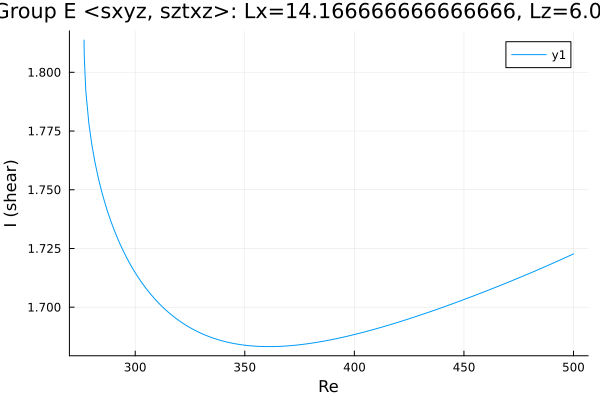

The table this chart was drawn from, first rows:
Re, shear
276.7, 1.814
276.7, 1.814
276.7, 1.814
276.7, 1.814
276.7, 1.814
276.7, 1.814
276.7, 1.812
276.7, 1.811
276.7, 1.807
277.4, 1.792
278.9, 1.778
280.3, 1.769
281.7, 1.761
283.1, 1.755
284.5, 1.75
285.9, 1.745
287.3, 1.741
288.8, 1.737
290.2, 1.733
291.6, 1.73
293, 1.727
294.4, 1.724
295.8, 1.722
297.1, 1.719
298, 1.718
298.7, 1.717
299.1, 1.716
299.4, 1.716
299.6, 1.715
299.7, 1.715
299.8, 1.715
299.9, 1.715
299.9, 1.715
300, 1.715
300, 1.715
300.0, 1.715
300.0, 1.715
300, 1.715
300, 1.715
300.1, 1.715
300.1, 1.715
300.2, 1.714
300.3, 1.714
300.4, 1.714
300.6, 1.714
300.9, 1.713
301.3, 1.713
302, 1.712
302.9, 1.711
304.2, 1.709
305.6, 1.707
307, 1.706
308.4, 1.704
309.8, 1.703
311.2, 1.701
312.7, 1.7
314.1, 1.699
315.5, 1.698
316.9, 1.696
318.3, 1.695
... 129 more rows
